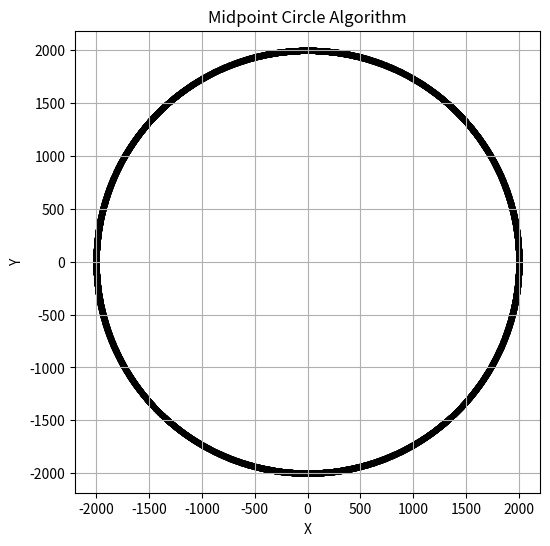

The matplotlib source for this figure:
#1. Implement the midpoint circle algorithm as above.

import matplotlib.pyplot as plt
def plot_circle_points(xc, yc, x, y, xes, yes):
    pts = [
        ( x + xc,  y + yc),
        (-x + xc,  y + yc),
        ( x + xc, -y + yc),
        (-x + xc, -y + yc),
        ( y + xc,  x + yc),
        (-y + xc,  x + yc),
        ( y + xc, -x + yc),
        (-y + xc, -x + yc),
    ]
    for px, py in pts:
        xes.append(px)
        yes.append(py)
def midpoint_circle(r, xc=0, yc=0):
    x = 0
    y = r
    p = 1 - r
    xes, yes = [], []
    plot_circle_points(xc, yc, x, y, xes, yes)
    while x < y:
        x += 1
        if p < 0:
            p = p + 2 * x + 1
        else:
            y -= 1
            p = p + 2 * (x - y) + 1
        plot_circle_points(xc, yc, x, y, xes, yes)
    return xes, yes
def plot_midpoint_circle(r, xc=0, yc=0):
    xes, yes = midpoint_circle(r, xc, yc)
    plt.figure(figsize=(6,6))
    plt.scatter(xes, yes, marker='.', color='black')
    plt.title("Midpoint Circle Algorithm")
    plt.xlabel("X")
    plt.ylabel("Y")
    plt.grid(True)
    plt.axis('equal')
    plt.show()
plot_midpoint_circle(2000, 0, 0)